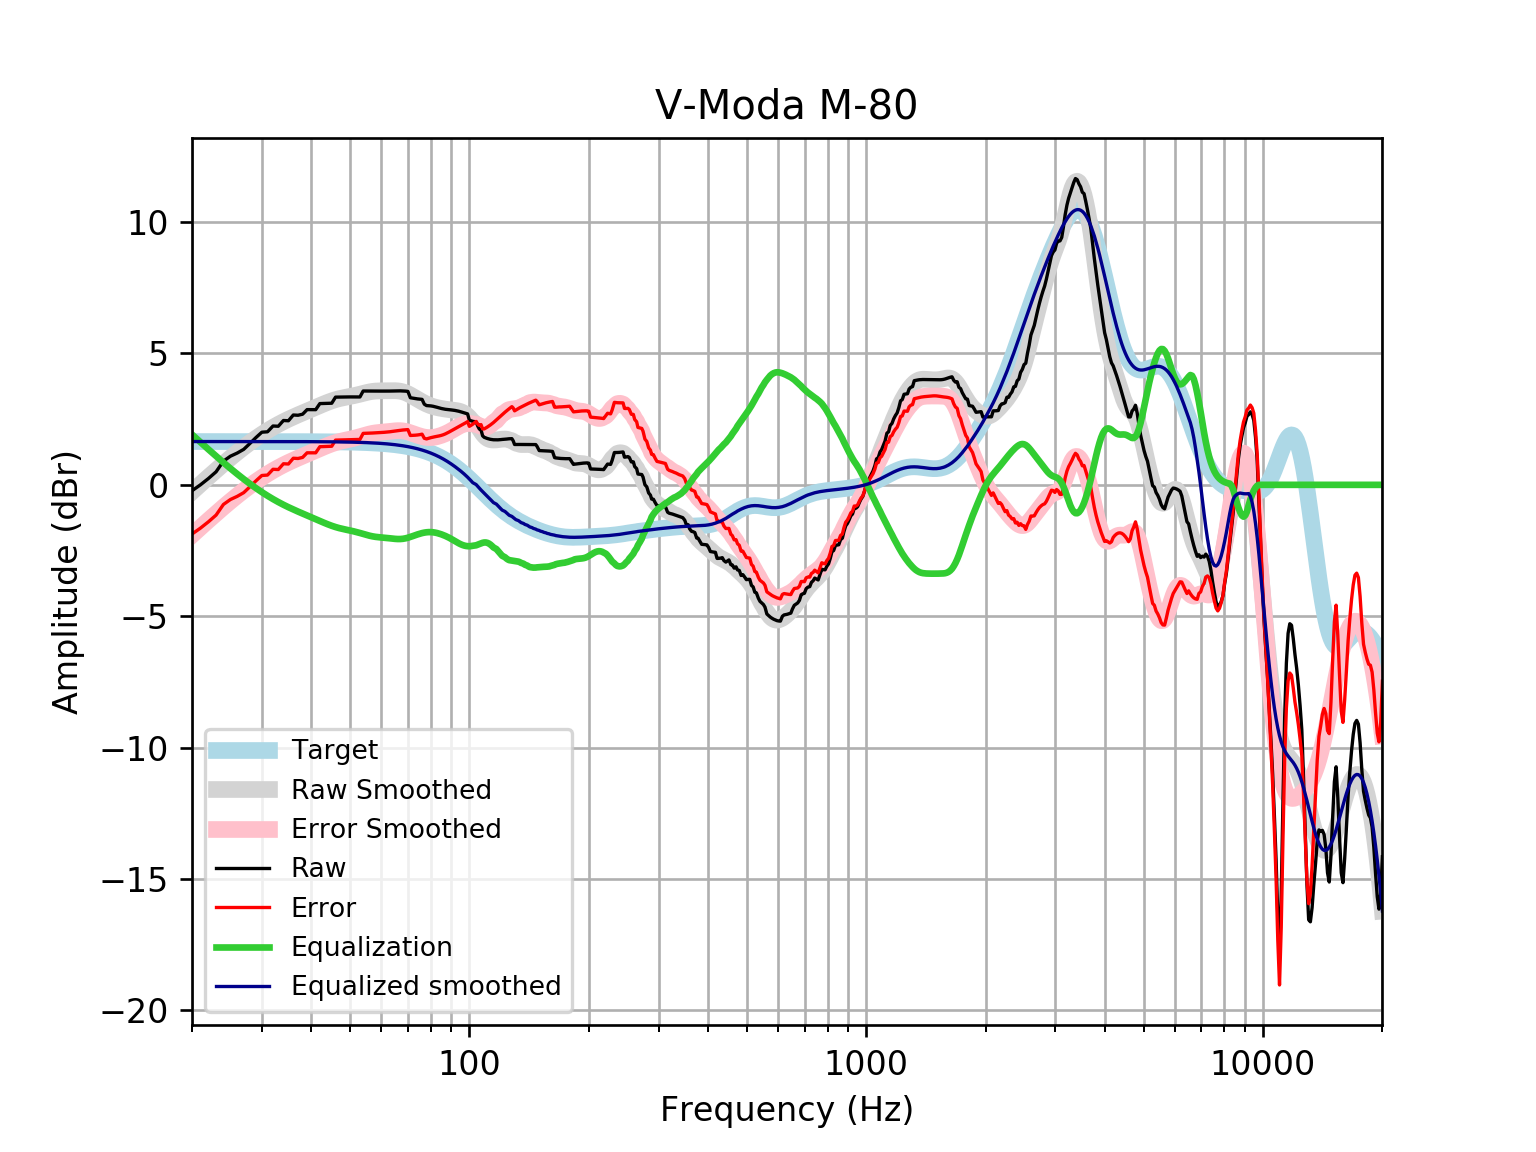

The table this chart was drawn from, first rows:
frequency, raw, error, smoothed, error_smoothed, equalization, equalized_raw, equalized_smoothed, target
20, -0.2242, -1.872, -0.2667, -1.915, 1.915, 1.69, 1.648, 1.648
21, -0.0002211, -1.648, 0.0237, -1.624, 1.624, 1.624, 1.648, 1.648
22, 0.2416, -1.406, 0.2981, -1.35, 1.35, 1.591, 1.648, 1.648
23, 0.4968, -1.151, 0.5565, -1.091, 1.091, 1.588, 1.648, 1.648
24, 0.9011, -0.7466, 0.7989, -0.8488, 0.8488, 1.75, 1.648, 1.648
25, 1.091, -0.5571, 1.025, -0.6228, 0.6228, 1.713, 1.648, 1.648
26, 1.209, -0.4381, 1.235, -0.4126, 0.4126, 1.622, 1.648, 1.648
27, 1.351, -0.2967, 1.43, -0.218, 0.218, 1.569, 1.648, 1.648
28, 1.577, -0.07025, 1.609, -0.03839, 0.03839, 1.616, 1.647, 1.647
29, 1.802, 0.155, 1.774, 0.1268, -0.1268, 1.676, 1.647, 1.647
30, 2.003, 0.3563, 1.925, 0.278, -0.278, 1.725, 1.647, 1.647
31, 2.019, 0.3718, 2.063, 0.4159, -0.4159, 1.603, 1.647, 1.647
32, 2.238, 0.5917, 2.188, 0.5412, -0.5412, 1.697, 1.647, 1.647
33, 2.23, 0.583, 2.301, 0.6547, -0.6547, 1.575, 1.647, 1.647
34, 2.448, 0.802, 2.404, 0.7575, -0.7575, 1.691, 1.646, 1.646
35, 2.439, 0.7929, 2.497, 0.8512, -0.8512, 1.588, 1.646, 1.646
36, 2.657, 1.012, 2.583, 0.9371, -0.9371, 1.72, 1.645, 1.645
37, 2.648, 1.003, 2.662, 1.017, -1.017, 1.631, 1.645, 1.645
38, 2.688, 1.044, 2.737, 1.093, -1.093, 1.595, 1.644, 1.644
39, 2.862, 1.219, 2.809, 1.166, -1.166, 1.697, 1.644, 1.644
40, 2.86, 1.217, 2.88, 1.237, -1.237, 1.623, 1.643, 1.643
41, 2.861, 1.219, 2.949, 1.307, -1.307, 1.554, 1.642, 1.642
42, 3.092, 1.451, 3.017, 1.375, -1.375, 1.717, 1.641, 1.641
43, 3.097, 1.457, 3.081, 1.441, -1.441, 1.656, 1.64, 1.64
44, 3.102, 1.463, 3.141, 1.503, -1.503, 1.599, 1.639, 1.639
45, 3.106, 1.469, 3.195, 1.558, -1.558, 1.548, 1.637, 1.637
46, 3.337, 1.702, 3.242, 1.606, -1.606, 1.731, 1.635, 1.635
47, 3.34, 1.707, 3.28, 1.646, -1.646, 1.694, 1.634, 1.633
48, 3.342, 1.711, 3.311, 1.68, -1.68, 1.662, 1.631, 1.631
49, 3.344, 1.715, 3.338, 1.709, -1.709, 1.635, 1.629, 1.629
50, 3.345, 1.719, 3.363, 1.737, -1.737, 1.608, 1.626, 1.626
51, 3.346, 1.723, 3.389, 1.766, -1.766, 1.58, 1.623, 1.623
52, 3.345, 1.726, 3.418, 1.798, -1.798, 1.547, 1.62, 1.62
53, 3.344, 1.728, 3.449, 1.832, -1.832, 1.512, 1.616, 1.616
54, 3.571, 1.959, 3.48, 1.868, -1.868, 1.702, 1.612, 1.612
55, 3.569, 1.962, 3.51, 1.903, -1.903, 1.666, 1.607, 1.607
56, 3.569, 1.967, 3.536, 1.934, -1.934, 1.634, 1.602, 1.602
57, 3.568, 1.972, 3.556, 1.96, -1.96, 1.609, 1.596, 1.596
58, 3.568, 1.978, 3.569, 1.979, -1.979, 1.59, 1.59, 1.59
59, 3.568, 1.985, 3.576, 1.993, -1.993, 1.575, 1.583, 1.583
60, 3.567, 1.991, 3.579, 2.003, -2.003, 1.564, 1.576, 1.576
61, 3.567, 1.999, 3.58, 2.013, -2.013, 1.554, 1.568, 1.568
62, 3.567, 2.008, 3.582, 2.023, -2.023, 1.544, 1.559, 1.559
63, 3.568, 2.019, 3.583, 2.034, -2.034, 1.534, 1.549, 1.549
64, 3.571, 2.032, 3.584, 2.046, -2.046, 1.525, 1.538, 1.538
65, 3.574, 2.047, 3.583, 2.056, -2.056, 1.518, 1.527, 1.527
66, 3.576, 2.061, 3.576, 2.062, -2.062, 1.514, 1.514, 1.514
67, 3.576, 2.075, 3.563, 2.062, -2.062, 1.514, 1.501, 1.501
68, 3.573, 2.087, 3.539, 2.053, -2.053, 1.52, 1.486, 1.486
69, 3.566, 2.096, 3.507, 2.036, -2.036, 1.53, 1.471, 1.471
70, 3.556, 2.102, 3.466, 2.012, -2.012, 1.544, 1.454, 1.454
71, 3.315, 1.879, 3.419, 1.983, -1.983, 1.331, 1.436, 1.436
72, 3.299, 1.883, 3.367, 1.951, -1.951, 1.348, 1.416, 1.416
73, 3.284, 1.889, 3.314, 1.919, -1.919, 1.365, 1.395, 1.395
74, 3.27, 1.897, 3.261, 1.888, -1.888, 1.383, 1.373, 1.373
75, 3.26, 1.91, 3.209, 1.86, -1.86, 1.4, 1.349, 1.349
76, 3.252, 1.928, 3.16, 1.836, -1.836, 1.416, 1.324, 1.324
77, 3.069, 1.771, 3.115, 1.818, -1.818, 1.251, 1.297, 1.297
78, 3.017, 1.748, 3.074, 1.805, -1.805, 1.211, 1.269, 1.269
79, 3.012, 1.773, 3.038, 1.799, -1.799, 1.213, 1.239, 1.239
... 553 more rows
